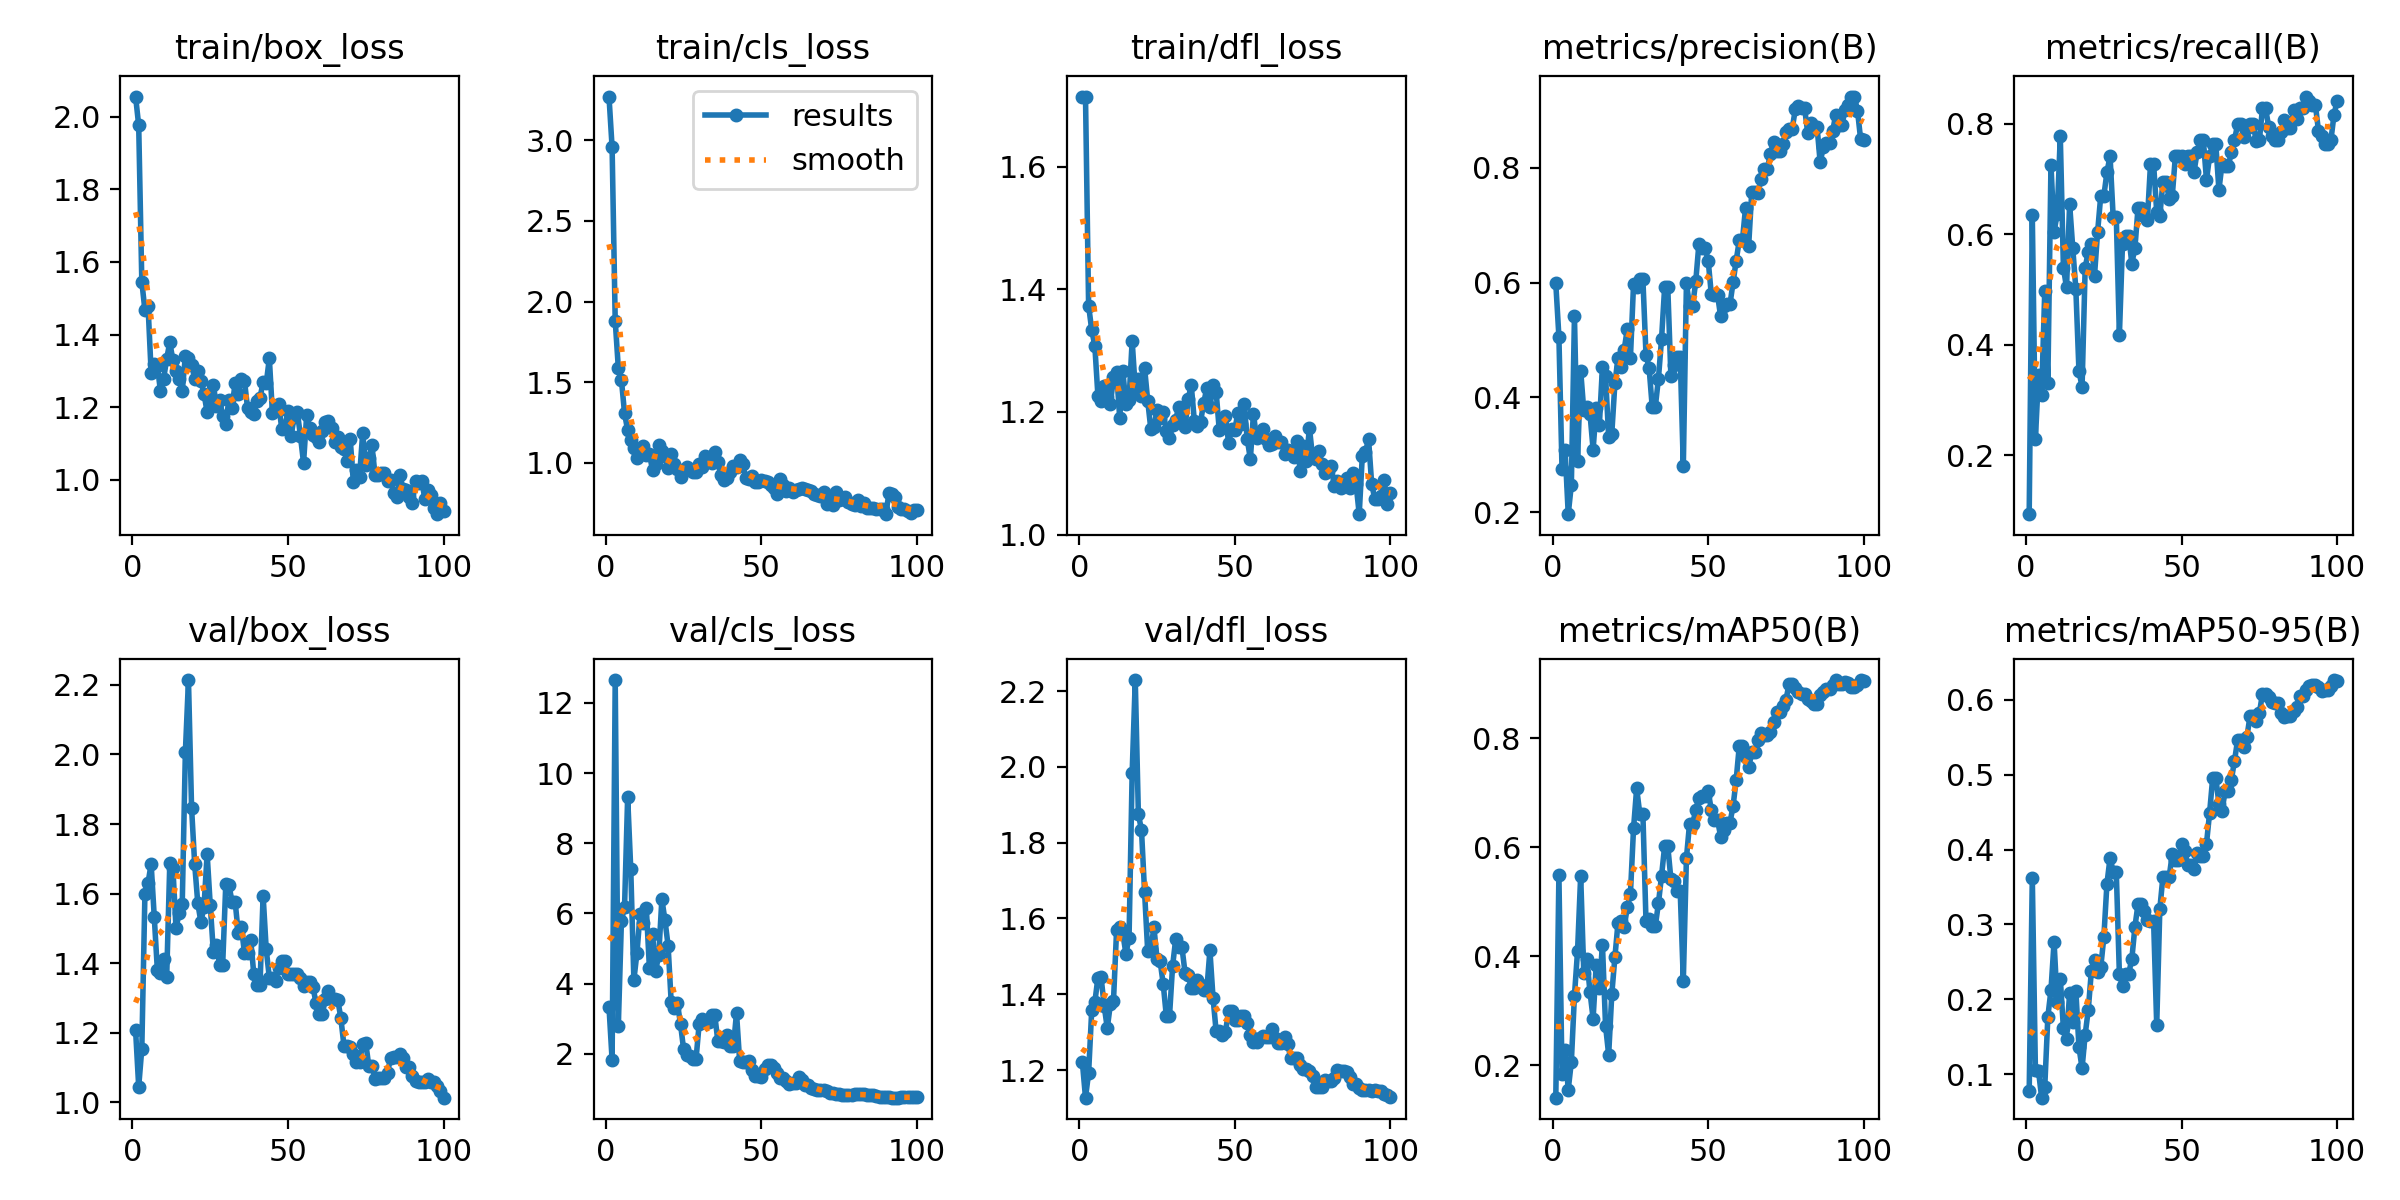

Data behind this chart, as committed beside it:
epoch, train/box_loss, train/cls_loss, train/dfl_loss, metrics/precision(B), metrics/recall(B), metrics/mAP50(B), metrics/mAP50-95(B), val/box_loss, val/cls_loss, val/dfl_loss, lr/pg0, lr/pg1, lr/pg2
1, 2.055, 3.272, 1.714, 0.5985, 0.09353, 0.1406, 0.07742, 1.207, 3.336, 1.22, 4e-05, 4e-05, 4e-05
2, 1.976, 2.957, 1.714, 0.5061, 0.6339, 0.5488, 0.3626, 1.045, 1.824, 1.127, 9.901e-05, 9.901e-05, 9.901e-05
3, 1.546, 1.881, 1.373, 0.2759, 0.2302, 0.1832, 0.1057, 1.155, 12.65, 1.192, 0.0001568, 0.0001568, 0.0001568
4, 1.467, 1.588, 1.334, 0.3075, 0.345, 0.228, 0.1043, 1.6, 2.799, 1.358, 0.0002135, 0.0002135, 0.0002135
5, 1.48, 1.513, 1.308, 0.1965, 0.3094, 0.1555, 0.06878, 1.631, 5.796, 1.379, 0.0002689, 0.0002689, 0.0002689
6, 1.295, 1.307, 1.226, 0.2477, 0.4964, 0.206, 0.08252, 1.686, 6.177, 1.444, 0.0003232, 0.0003232, 0.0003232
7, 1.319, 1.201, 1.217, 0.5412, 0.3309, 0.3279, 0.1769, 1.533, 9.319, 1.446, 0.0003762, 0.0003762, 0.0003762
8, 1.314, 1.143, 1.243, 0.2899, 0.7256, 0.4098, 0.2123, 1.381, 7.259, 1.37, 0.0004281, 0.0004281, 0.0004281
9, 1.244, 1.092, 1.224, 0.4468, 0.6043, 0.5477, 0.2769, 1.372, 4.103, 1.311, 0.0004788, 0.0004788, 0.0004788
10, 1.277, 1.027, 1.213, 0.3772, 0.6361, 0.3699, 0.1958, 1.411, 4.884, 1.374, 0.0005283, 0.0005283, 0.0005283
11, 1.334, 1.075, 1.256, 0.3824, 0.777, 0.3942, 0.2278, 1.361, 5.99, 1.383, 0.0005766, 0.0005766, 0.0005766
12, 1.379, 1.104, 1.264, 0.3711, 0.5396, 0.3342, 0.1613, 1.689, 5.72, 1.57, 0.0006238, 0.0006238, 0.0006238
13, 1.329, 1.047, 1.19, 0.3092, 0.5036, 0.2857, 0.1477, 1.673, 6.158, 1.577, 0.0006697, 0.0006697, 0.0006697
14, 1.298, 1.054, 1.266, 0.3822, 0.6547, 0.3842, 0.2083, 1.5, 4.441, 1.559, 0.0007145, 0.0007145, 0.0007145
15, 1.278, 0.9536, 1.212, 0.351, 0.5755, 0.3411, 0.1702, 1.546, 5.401, 1.507, 0.000758, 0.000758, 0.000758
16, 1.244, 0.9946, 1.22, 0.453, 0.5004, 0.4213, 0.2117, 1.571, 4.36, 1.549, 0.0008004, 0.0008004, 0.0008004
17, 1.341, 1.111, 1.316, 0.4376, 0.3525, 0.2724, 0.1363, 2.006, 4.817, 1.984, 0.0008416, 0.0008416, 0.0008416
18, 1.335, 1.075, 1.238, 0.3308, 0.3237, 0.2192, 0.1081, 2.214, 6.408, 2.229, 0.0008816, 0.0008816, 0.0008816
19, 1.317, 1.039, 1.254, 0.3364, 0.5396, 0.3301, 0.1531, 1.846, 5.802, 1.875, 0.0009204, 0.0009204, 0.0009204
20, 1.278, 0.9647, 1.226, 0.4244, 0.5684, 0.3981, 0.1862, 1.684, 5.084, 1.834, 0.000958, 0.000958, 0.000958
21, 1.3, 1.057, 1.272, 0.4687, 0.5827, 0.461, 0.2385, 1.572, 3.466, 1.669, 0.0009945, 0.0009945, 0.0009945
22, 1.273, 0.994, 1.218, 0.4537, 0.5252, 0.4647, 0.2531, 1.518, 3.303, 1.513, 0.00103, 0.00103, 0.00103
23, 1.237, 0.961, 1.172, 0.4833, 0.6043, 0.454, 0.237, 1.563, 3.435, 1.519, 0.001064, 0.001064, 0.001064
24, 1.186, 0.912, 1.175, 0.5199, 0.6691, 0.49, 0.2427, 1.714, 2.84, 1.576, 0.001097, 0.001097, 0.001097
25, 1.226, 0.9484, 1.203, 0.4693, 0.6691, 0.5148, 0.2829, 1.567, 2.12, 1.493, 0.001128, 0.001128, 0.001128
26, 1.261, 0.971, 1.19, 0.5976, 0.7122, 0.6347, 0.3545, 1.433, 1.975, 1.487, 0.001159, 0.001159, 0.001159
27, 1.204, 0.9587, 1.199, 0.5927, 0.741, 0.7076, 0.389, 1.451, 1.925, 1.426, 0.001188, 0.001188, 0.001188
28, 1.221, 0.9442, 1.169, 0.6062, 0.6312, 0.6614, 0.3704, 1.396, 1.862, 1.341, 0.001216, 0.001216, 0.001216
29, 1.177, 0.9405, 1.157, 0.6062, 0.6312, 0.6614, 0.3704, 1.396, 1.862, 1.341, 0.001243, 0.001243, 0.001243
30, 1.154, 0.993, 1.178, 0.4747, 0.4173, 0.4643, 0.2335, 1.628, 2.857, 1.475, 0.001269, 0.001269, 0.001269
31, 1.22, 0.9757, 1.188, 0.4514, 0.5827, 0.4676, 0.2183, 1.625, 2.997, 1.545, 0.001293, 0.001293, 0.001293
32, 1.197, 1.041, 1.209, 0.3835, 0.5971, 0.4553, 0.2345, 1.577, 2.908, 1.524, 0.001317, 0.001317, 0.001317
33, 1.267, 1.023, 1.199, 0.3835, 0.5971, 0.4553, 0.2345, 1.577, 2.908, 1.524, 0.001339, 0.001339, 0.001339
34, 1.235, 0.9988, 1.175, 0.4327, 0.5468, 0.4969, 0.254, 1.488, 3.112, 1.457, 0.001347, 0.001347, 0.001347
35, 1.277, 1.065, 1.221, 0.5017, 0.5755, 0.5474, 0.2971, 1.504, 3.104, 1.451, 0.001347, 0.001347, 0.001347
36, 1.273, 1.002, 1.244, 0.5924, 0.6482, 0.602, 0.3275, 1.431, 2.362, 1.418, 0.001327, 0.001327, 0.001327
37, 1.197, 0.9227, 1.185, 0.5924, 0.6482, 0.602, 0.3275, 1.431, 2.362, 1.418, 0.001307, 0.001307, 0.001307
38, 1.186, 0.8947, 1.176, 0.4377, 0.6331, 0.5418, 0.3175, 1.468, 2.345, 1.438, 0.001287, 0.001287, 0.001287
39, 1.18, 0.9034, 1.184, 0.4571, 0.6259, 0.5378, 0.306, 1.37, 2.522, 1.424, 0.001267, 0.001267, 0.001267
40, 1.217, 0.9406, 1.215, 0.4712, 0.7266, 0.519, 0.3048, 1.339, 2.205, 1.411, 0.001248, 0.001248, 0.001248
41, 1.226, 0.9776, 1.239, 0.4712, 0.7266, 0.519, 0.3048, 1.339, 2.205, 1.411, 0.001228, 0.001228, 0.001228
42, 1.269, 0.9754, 1.208, 0.2797, 0.6403, 0.3552, 0.1655, 1.594, 3.16, 1.516, 0.001208, 0.001208, 0.001208
43, 1.266, 1.019, 1.243, 0.5988, 0.6331, 0.5798, 0.3209, 1.44, 1.8, 1.391, 0.001188, 0.001188, 0.001188
44, 1.334, 0.9893, 1.233, 0.5596, 0.6947, 0.6428, 0.3639, 1.358, 1.774, 1.302, 0.001168, 0.001168, 0.001168
45, 1.183, 0.9044, 1.171, 0.5596, 0.6947, 0.6428, 0.3639, 1.358, 1.774, 1.302, 0.001149, 0.001149, 0.001149
46, 1.2, 0.9014, 1.176, 0.6022, 0.6644, 0.6677, 0.3635, 1.348, 1.787, 1.293, 0.001129, 0.001129, 0.001129
47, 1.208, 0.9183, 1.193, 0.6668, 0.6691, 0.6908, 0.3938, 1.387, 1.527, 1.3, 0.001109, 0.001109, 0.001109
48, 1.14, 0.8831, 1.15, 0.6603, 0.7411, 0.6934, 0.3866, 1.408, 1.366, 1.355, 0.001089, 0.001089, 0.001089
49, 1.146, 0.8805, 1.172, 0.6603, 0.7411, 0.6934, 0.3866, 1.408, 1.366, 1.355, 0.001069, 0.001069, 0.001069
50, 1.188, 0.8909, 1.171, 0.6382, 0.741, 0.7026, 0.408, 1.371, 1.349, 1.331, 0.00105, 0.00105, 0.00105
51, 1.121, 0.8843, 1.198, 0.5797, 0.7266, 0.6679, 0.3987, 1.37, 1.563, 1.331, 0.00103, 0.00103, 0.00103
52, 1.174, 0.8824, 1.18, 0.5788, 0.741, 0.6499, 0.3795, 1.37, 1.671, 1.344, 0.00101, 0.00101, 0.00101
53, 1.187, 0.8609, 1.213, 0.5788, 0.741, 0.6499, 0.3795, 1.37, 1.671, 1.344, 0.0009902, 0.0009902, 0.0009902
54, 1.12, 0.8415, 1.156, 0.5411, 0.7125, 0.6194, 0.3736, 1.356, 1.594, 1.325, 0.0009704, 0.0009704, 0.0009704
55, 1.046, 0.8085, 1.123, 0.5593, 0.7488, 0.631, 0.3959, 1.335, 1.443, 1.293, 0.0009506, 0.0009506, 0.0009506
56, 1.178, 0.8965, 1.197, 0.5622, 0.7698, 0.6447, 0.3915, 1.347, 1.302, 1.275, 0.0009308, 0.0009308, 0.0009308
57, 1.141, 0.8638, 1.157, 0.5622, 0.7698, 0.6447, 0.3915, 1.347, 1.302, 1.275, 0.000911, 0.000911, 0.000911
58, 1.123, 0.8259, 1.165, 0.6004, 0.6978, 0.6754, 0.4077, 1.332, 1.217, 1.285, 0.0008912, 0.0008912, 0.0008912
59, 1.119, 0.844, 1.172, 0.6385, 0.741, 0.7236, 0.449, 1.286, 1.142, 1.29, 0.0008714, 0.0008714, 0.0008714
60, 1.103, 0.8164, 1.155, 0.6738, 0.7626, 0.7858, 0.4959, 1.254, 1.171, 1.288, 0.0008516, 0.0008516, 0.0008516
... 40 more rows
